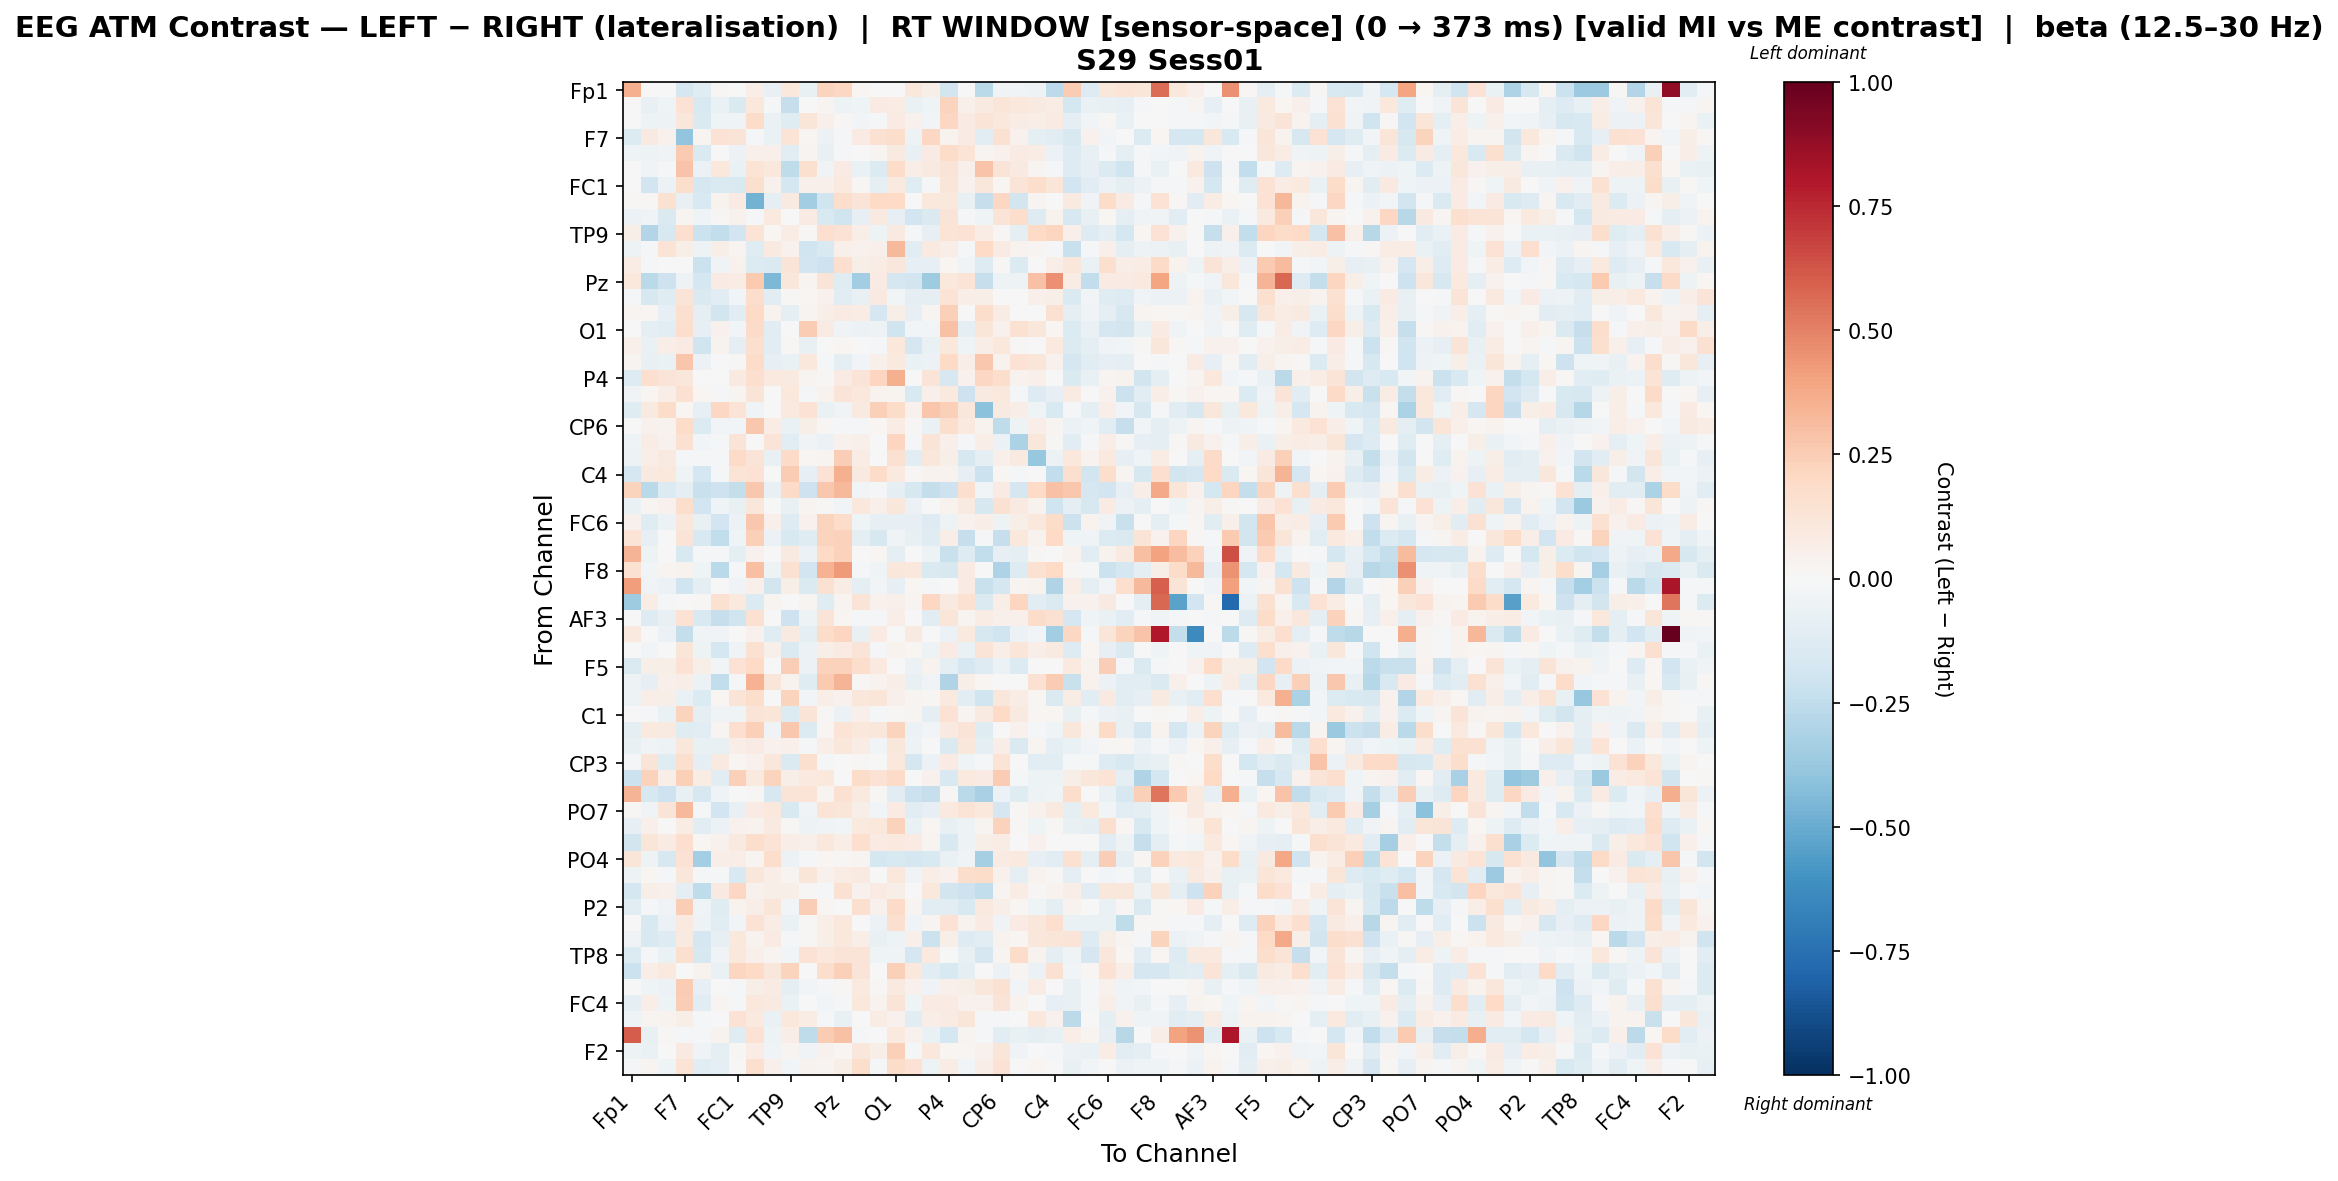

The file beside this chart, header and first rows:
, Fp1, Fz, F3, F7, FT9, FC5, FC1, C3, T7, TP9, CP5, CP1, Pz, P3, P7, O1, Oz, O2, P4, P8, TP10, CP6, CP2
Fp1, 0.3537, 0.0, 0.0, -0.1686, -0.1229, 0.01097, 0.0, 0.06517, -0.07307, 0.1042, -0.0729, 0.2262, 0.2065, 0.01829, -0.002459, 0.0, 0.1039, 0.05482, -0.1827, -0.004368, -0.2694, -0.03453, -0.03836
Fz, 0.0, -0.07108, -0.04633, 0.1469, -0.1512, -0.06942, -0.1467, 0.1068, -0.01077, -0.2286, 0.0009413, 0.02549, -0.05411, -0.04396, 0.08301, 0.07662, -0.06302, -0.04665, 0.2248, 0.05192, 0.09128, 0.1196, 0.1064
F3, 0.0, -0.05415, -0.0545, 0.1117, -0.1428, -0.0418, -0.04289, 0.1835, -0.06471, -0.1236, 0.1233, 0.05198, 0.009003, -0.02531, -0.01595, 0.08026, 0.04663, -0.03047, 0.2051, 0.07913, 0.1291, 0.1029, 0.07389
F7, -0.1397, 0.08723, 0.04472, -0.3981, 0.02666, 0.1474, 0.1287, -0.01875, -0.06795, 0.1395, 0.01811, -0.05655, -0.008806, 0.08287, 0.1543, 0.1797, -0.05454, 0.2048, 0.03486, 0.08046, -0.1042, 0.1556, 0.04037
FT9, -0.04302, -0.05391, -0.03547, 0.2596, -0.1439, -0.00585, -0.05764, 0.05247, 0.04979, -0.1116, 0.03067, -0.07048, -0.008286, 0.002444, 0.02855, 0.08994, -0.07596, 0.08491, 0.18, 0.1331, 0.02429, 0.03928, 0.08461
FC5, 0.003173, -0.03672, -0.008277, 0.2881, -0.05924, 0.1032, -0.06801, 0.1377, 0.1046, -0.2575, 0.1573, -0.03458, 0.07861, -0.06317, -0.14, 0.1839, 0.06539, 0.09353, 0.1309, 0.05076, 0.2847, 0.1307, 0.08692
FC1, 0.0, -0.1923, -0.06037, 0.1791, -0.1715, -0.1436, -0.1526, 0.1582, 0.03924, -0.1773, 0.04839, 0.05324, 0.09612, 0.00973, -0.09864, 0.09765, -0.1176, -0.009133, 0.1249, 0.04329, 0.1131, 0.01729, 0.1299
C3, 0.01369, 0.01408, 0.1524, -0.07762, -0.1498, 0.03168, 0.08462, -0.4708, -0.08821, 0.0887, -0.3457, -0.1979, 0.1771, 0.1272, 0.202, 0.2, 0.003475, 0.1038, 0.1068, -0.07263, -0.2286, 0.205, -0.1834
T7, -0.05991, -0.03471, -0.1431, 0.02976, -0.04511, 0.01265, 0.04331, -0.01688, 0.1002, 0.006279, 0.08051, -0.156, -0.1959, -0.08443, 0.08854, -0.07834, -0.193, -0.1464, 0.1322, -0.01463, -0.04253, 0.1294, 0.1781
TP9, 0.05716, -0.2935, -0.1638, 0.1655, -0.2133, -0.2426, -0.1894, 0.139, 0.02094, 0.07368, 0.01452, 0.1648, 0.1464, 0.0652, -0.05095, 0.08831, -0.00954, -0.08448, 0.1376, 0.1461, 0.07059, 0.008303, -0.09938
CP5, -0.0471, -0.01461, 0.1356, 0.06125, -0.04825, 0.06189, 0.02612, -0.1209, 0.09083, 0.04182, -0.2022, -0.1487, 0.0486, 0.04115, 0.05406, 0.3252, -0.1072, 0.08605, 0.06569, -0.01196, 0.2, 0.0825, 0.0376
CP1, 0.07588, -0.02268, 0.006228, -0.001917, -0.2134, -0.03851, 0.04291, -0.1336, -0.1421, 0.1314, -0.1887, -0.2094, 0.1709, 0.06041, 0.07535, 0.1114, -0.08397, -0.07978, 0.02011, -0.0339, -0.1281, 0.01326, -0.1332
Pz, 0.1049, -0.267, -0.2058, -0.05435, -0.1731, 0.07828, 0.07239, 0.2582, -0.4521, 0.1103, 0.02403, 0.1274, -0.1194, -0.3451, 0.08383, -0.1712, -0.1875, -0.3534, 0.1083, 0.1348, -0.23, -0.04937, -0.05173
P3, -0.01134, -0.1578, -0.1202, 0.1263, -0.1408, -0.1032, -0.0299, 0.1722, -0.1034, 0.01167, 0.02171, 0.04046, -0.1091, -0.07664, 0.09181, -0.02766, -0.09117, -0.09042, 0.1383, 0.06818, 0.05738, 0.005178, 0.005319
P7, 0.02862, 0.02216, -0.08443, 0.1578, -0.09492, -0.186, -0.1155, 0.2012, 0.03188, -0.09184, 0.02366, 0.05899, 0.08054, 0.07347, -0.1673, 0.05872, -0.08224, 0.03085, 0.2364, -0.0004012, 0.1781, 0.07107, -0.0001481
O1, 0.0, -0.08991, -0.1126, 0.1763, -0.07892, 0.03986, -0.03094, 0.193, -0.1059, -0.005989, 0.252, 0.08193, -0.03596, -0.05554, -0.05, -0.2002, -0.02964, -0.02387, 0.2891, -0.08654, 0.1174, 0.03951, 0.1547
Oz, 0.05159, -0.06435, 0.06317, 0.08369, -0.201, 0.0341, -0.101, 0.1565, -0.1077, 0.01065, -0.07317, 0.002381, 0.02104, -0.005245, -0.02248, 0.1083, -0.1687, -0.06995, 0.1059, -0.04493, 0.06841, 0.1028, 0.01456
O2, 0.02904, -0.07098, -0.06721, 0.2783, -0.05969, -0.0005399, 0.01217, 0.1809, -0.08174, -0.06465, 0.1042, -0.02135, -0.09353, -0.02386, 0.04758, 0.09549, -0.06282, -0.06095, 0.2021, 0.0626, 0.269, 0.03364, 0.1475
P4, -0.128, 0.1699, 0.1261, 0.1142, 0.0008053, -0.002202, 0.09024, 0.1652, 0.0938, 0.09369, 0.02463, 0.01286, 0.08003, 0.1315, 0.2179, 0.3521, 0.00698, 0.1298, -0.1601, 0.04044, 0.2046, 0.1742, 0.03318
P8, -0.03183, 0.01974, 0.06575, 0.1551, 0.02327, -0.009529, 0.03098, 0.1297, -0.001662, 0.109, -0.01578, 0.03162, 0.1326, 0.1037, 0.03311, 0.02523, -0.1491, 0.05351, 0.09925, -0.204, 0.08733, 0.105, -0.01501
TP10, -0.1209, 0.08888, 0.1809, 0.01717, -0.08248, 0.2048, 0.1392, -0.03584, 0.0004758, 0.09617, 0.1446, -0.06953, -0.03174, 0.08976, 0.236, 0.1834, 0.04514, 0.2797, 0.2414, 0.1139, -0.4074, 0.09074, 0.06878
CP6, -0.002364, 0.03931, 0.0386, 0.1815, -0.1371, -0.03031, -0.027, 0.2682, 0.07036, -0.06814, 0.056, 0.01015, -0.01984, -0.02302, 0.01783, 0.07588, 0.0103, -0.06391, 0.1768, 0.09697, 0.03685, -0.2514, -0.05443
CP2, -0.04041, 0.07194, 0.04168, 0.1515, -0.03033, -0.01291, 0.129, -0.007723, 0.1325, -0.1072, -0.03236, -0.06247, 0.03934, 0.05109, 0.003474, 0.2174, -0.01105, 0.128, 0.04731, -0.02112, 0.06446, -0.05503, -0.3181
Cz, -0.05153, 0.06793, 0.09302, -0.011, -0.0176, -0.008292, 0.1892, 0.1266, -0.0732, 0.1882, 0.01897, 0.02386, 0.2491, 0.07698, 0.001255, 0.1524, -0.1105, 0.1112, 0.05527, -0.1606, -0.08939, 0.04721, 0.09067
C4, -0.1673, 0.08794, 0.105, -0.04422, -0.1787, -0.01583, 0.1329, 0.1448, 0.001595, 0.2501, -0.08567, 0.1413, 0.3548, 0.08634, 0.1815, 0.09862, 0.01473, 0.0367, 0.03639, -0.08192, -0.212, 0.016, -0.01327
T8, 0.2263, -0.2673, -0.133, -0.09806, -0.2212, -0.2104, -0.236, 0.2663, -0.07039, 0.1888, -0.2073, 0.2692, 0.3266, -0.02788, -0.02314, -0.08868, -0.1589, -0.2374, -0.2059, 0.1697, -0.03124, 0.08437, -0.1679
FT10, -0.06896, 0.02932, 0.0456, 0.173, -0.1914, -0.04651, -0.07183, 0.1135, 0.00197, -0.0738, 0.02869, 0.01078, -0.02896, 0.1073, 0.04993, 0.116, -0.05985, 0.002285, 0.03187, 0.09208, -0.1597, 0.155, 0.08739
FC6, 0.0419, -0.1182, -0.05752, 0.1154, -0.07696, -0.1908, -0.05574, 0.2721, 0.05369, -0.1265, 0.04173, 0.2222, 0.1849, -0.04204, -0.07844, -0.0786, -0.07973, -0.1255, -0.04964, 0.04585, 0.06781, -0.05163, 0.05774
FC2, 0.1396, -0.08066, 0.006056, 0.1295, -0.1491, -0.249, -0.0428, 0.2413, -0.05994, -0.1513, -0.1198, 0.2199, 0.228, -0.08643, -0.1612, -0.03743, -0.07739, -0.1187, 0.06916, -0.2307, -0.01842, -0.2342, 0.1055
F4, 0.3373, -0.04706, 0.0, -0.1537, -0.02097, -0.01448, -0.09637, 0.04216, 0.0004155, 0.09118, -0.05529, 0.2018, 0.2293, -0.005245, 0.02251, -0.09567, 0.00256, -0.04769, -0.2188, -0.1284, -0.2488, -0.08541, -0.09803
F8, 0.151, -0.03098, 0.02415, 0.03896, -0.04034, -0.2673, -0.02057, 0.3034, -0.05081, 0.1492, -0.1915, 0.3516, 0.4279, -0.01184, -0.0451, 0.1156, 0.1075, -0.1481, -0.1606, 0.08259, -0.006249, -0.3097, -0.1287
Fp2, 0.4158, -0.03842, -0.06147, -0.202, -0.1014, 0.007399, -0.03842, 0.04862, -0.1817, 0.05789, -0.1418, 0.1529, 0.07773, -0.08811, -0.02616, -0.08452, 0.017, -0.02334, 0.0, 0.08014, -0.2243, -0.1747, 0.02675
AF7, -0.3563, 0.07551, -0.01908, 0.007037, 0.01321, 0.156, 0.1009, -0.1336, 0.02778, 0.0, 0.02464, -0.1222, 0.02706, 0.1298, 0.0413, 0.04972, 0.02582, 0.2064, 0.08643, 0.1537, -0.1427, 0.06424, 0.2157
AF3, 0.0, -0.1275, -0.0721, 0.1434, -0.1557, -0.2287, -0.1996, 0.1553, -0.007217, -0.2104, -0.04957, 0.1327, 0.02334, -0.02157, -0.01194, 0.06844, -0.007052, -0.1099, 0.1236, 0.02394, 0.0722, 0.05215, 0.04799
AFz, 0.09732, 0.0, -0.05721, -0.241, -0.03696, -0.0319, 0.0, 0.03999, -0.1249, 0.08607, -0.09469, 0.1864, 0.2114, -0.07097, 0.08049, 0.0, 0.08985, 0.003542, -0.05721, 0.09598, -0.1609, -0.196, -0.05721
F1, 0.007795, -0.0311, 0.006489, 0.1199, -0.05182, -0.1787, -0.03323, 0.1531, 0.04779, -0.1447, -0.0548, 0.05831, 0.08251, 0.1276, -0.02189, 0.03271, 0.01575, -0.04876, 0.0846, -0.06567, 0.1279, 0.07025, 0.1176
F5, -0.1446, 0.05908, 0.05945, 0.1473, 0.05843, -0.02912, 0.1452, 0.1997, 0.0009759, 0.2439, -0.0554, 0.2318, 0.2338, 0.1723, 0.09927, 0.005485, -0.05977, 0.03274, -0.09249, -0.1682, -0.1265, -0.06118, -0.1406
FT7, -0.05115, -0.07975, 0.0532, 0.06254, -0.05695, -0.2457, -0.02094, 0.3503, 0.1198, 0.03595, -0.1193, 0.263, 0.3412, 0.01469, 0.03673, 0.06523, -0.07662, -0.03291, -0.298, 0.05777, 0.01847, 0.005411, 0.003521
FC3, -0.0484, 0.0703, 0.06169, -0.0677, -0.1352, 0.01563, 0.1302, 0.1729, 0.00535, 0.224, -0.02531, 0.06255, 0.04006, 0.1102, 0.1248, 0.04938, 0.02538, 0.01488, 0.09868, -0.1088, -0.1977, 0.11, 0.07245
C1, 0.006216, -0.01353, -0.06396, 0.2238, -0.09951, -0.03153, -0.03913, 0.1271, 0.123, -0.1348, 0.129, 0.0132, -0.05684, 0.05122, -0.01487, 0.01499, 0.02953, -0.1015, 0.1418, 0.02562, 0.09221, 0.2017, 0.09175
C5, -0.1015, 0.09786, 0.09228, -0.1225, -0.117, 0.02997, 0.1705, 0.2379, -0.0328, 0.2716, -0.1329, 0.01656, 0.1361, 0.1081, 0.1149, 0.2213, -0.0589, -0.0277, 0.0901, 0.1271, -0.1198, 0.004563, 0.0436
TP7, -0.07431, -0.03638, -0.04771, 0.1131, -0.07632, -0.07044, 0.06602, 0.08109, 0.04339, 0.0491, -0.01019, 0.06392, 0.1104, 0.07429, -0.03097, 0.1143, -0.05056, -0.005835, -0.148, 0.1103, -0.0922, 0.07009, -0.1457
CP3, -0.01126, 0.1314, -0.1204, 0.16, -0.09445, 0.09335, 0.0197, 0.04498, 0.116, -0.1476, 0.1563, -0.01361, -0.005441, 0.01271, -0.003244, 0.1035, -0.1705, -0.05826, 0.07825, -0.0463, -0.009356, 0.1364, -0.004061
P1, -0.218, 0.2285, 0.06437, 0.2345, 0.07475, -0.1111, 0.24, 0.101, 0.2227, 0.0606, 0.09836, 0.1019, 0.004916, 0.1824, 0.146, 0.1906, -0.002961, 0.03988, -0.1518, 0.1007, 0.07968, 0.2566, -0.009699
P5, 0.3372, -0.1578, -0.2072, -0.07064, -0.1618, -0.04246, 0.005588, 0.01541, -0.163, 0.13, 0.138, 0.02558, 0.1546, 0.09677, 0.009686, -0.1049, -0.2142, -0.2281, 0.008982, -0.2707, -0.3263, -0.06121, -0.1179
PO7, 0.01302, -0.03809, 0.1255, 0.3262, -0.01974, -0.1931, -0.07773, 0.08424, 0.1033, -0.1499, -0.03284, 0.1362, 0.1224, 0.05474, -0.02761, 0.08371, -0.1112, -0.07907, 0.09823, 0.1358, 0.108, -0.1713, 0.008051
PO3, -0.08501, 0.04888, 0.002579, 0.07706, -0.1047, -0.05609, 0.04106, 0.03333, 0.09064, 0.01285, -0.05121, -0.03904, -0.02833, 0.09944, 0.1039, 0.2278, -0.06736, 0.01834, -0.07638, -0.05192, 0.03073, 0.2313, 0.01147
POz, -0.1808, 0.1214, 0.08147, 0.1681, 0.01717, 0.04326, 0.08784, 0.1773, 0.1342, 0.06614, 0.05354, 0.1059, 0.06664, 0.1673, 0.08424, 0.09408, 0.08171, 0.02999, -0.1534, -0.04968, 0.05646, 0.07168, -0.0008525
PO4, 0.118, -0.0473, -0.1574, 0.146, -0.343, 0.06723, 0.0653, 0.03041, 0.179, -0.05826, -0.02127, 0.01888, 0.01289, 0.0269, -0.1736, -0.1557, -0.1736, -0.1504, -0.06583, -0.03852, -0.332, 0.08064, 0.09596
PO8, -0.0484, 0.01925, -0.008252, 0.1105, -0.01432, -0.0207, -0.1507, 0.1132, 0.06877, 0.02362, 0.1205, 0.04353, 0.07556, 0.08831, -0.005584, 0.1025, -0.03407, 0.0682, 0.04615, 0.1793, 0.1857, 0.04028, -0.09861
P6, -0.174, 0.05668, 0.04846, -0.09787, -0.257, 0.09241, 0.2051, 0.04684, 0.06076, 0.06088, 0.01162, -0.01652, 0.1557, 0.04681, 0.0857, 0.06243, 0.0001482, 0.1054, -0.1833, -0.2048, -0.2474, 0.02379, 0.07272
P2, -0.1062, -0.01876, -0.03483, 0.2445, -0.04646, -0.1243, 0.03365, 0.06396, 0.1235, -0.02888, 0.2494, 0.02152, 0.001013, 0.1604, 0.04623, 0.1877, 0.02635, -0.1082, -0.114, -0.1562, 0.09747, 0.05604, 0.01782
CPz, 0.002562, -0.1509, -0.06025, 0.0999, -0.04962, -0.1165, -0.02942, 0.1445, 0.07657, -0.06694, 0.01095, 0.06457, 0.1074, 0.001991, -0.05686, 0.1576, -0.03551, 0.03031, 0.1439, 0.03432, 0.07935, -0.03816, 0.0793
CP4, -0.03139, -0.1524, -0.1264, 0.08964, -0.1658, -0.08231, 0.1081, 0.03831, 0.0841, -0.01863, 0.008569, 0.05886, 0.1074, 0.06874, -0.07612, -0.05227, 0.05103, -0.2114, 0.05545, -0.1252, -0.1132, 0.03252, 0.01644
TP8, -0.1368, -0.01455, -0.06936, 0.1575, -0.1604, -0.03664, 0.1051, 0.05196, 0.02442, -0.02443, 0.1421, 0.1031, 0.1309, 0.1288, -0.03915, -0.03704, -0.1656, 0.09477, 0.001199, -0.07462, -0.1668, 0.02354, 0.1836
C6, -0.2121, 0.06587, 0.09931, -0.004952, 0.03139, -0.06571, 0.2163, 0.1989, 0.1165, 0.2228, 0.005484, 0.1719, 0.2408, 0.1282, 0.002604, 0.2404, 0.1058, -0.1157, -0.1504, -0.09434, -0.003306, -0.05548, 0.02673
C2, 0.003267, -0.03912, -0.0602, 0.2545, -0.08002, 0.00762, -0.01713, 0.05957, 0.085, -0.08733, -0.02989, -0.01603, 0.007867, 0.09686, 0.01062, 0.09235, 0.04249, -0.03865, 0.05013, 0.05719, 0.1126, 0.1562, -0.02648
FC4, -0.09808, 0.06476, -0.05118, 0.2484, -0.116, 0.03115, -0.01789, 0.104, 0.08785, -0.06279, -0.004556, -0.02537, -0.01218, 0.1027, 0.03663, 0.1275, -0.04247, 0.08163, 0.08305, 0.04453, 0.0452, 0.1288, 0.03126
FT8, -0.04226, 0.03052, 0.03269, 0.05746, -0.009784, -0.004835, 0.1465, 0.09409, -0.06516, 0.1036, 0.07388, -0.01558, -0.07807, -0.001461, 0.07661, 0.04494, -0.1112, 0.06521, 0.08377, 0.1226, -0.01767, -0.0164, -0.003414
F6, 0.6026, -0.07103, 0.008792, -0.009778, -0.01004, 0.03819, -0.1248, 0.1439, -0.05018, 0.0631, -0.2504, 0.2513, 0.291, -0.0186, 0.001713, 0.09862, 0.0392, -0.06751, -0.1728, 0.02392, -0.007951, -0.1132, -0.07489
... 2 more rows
